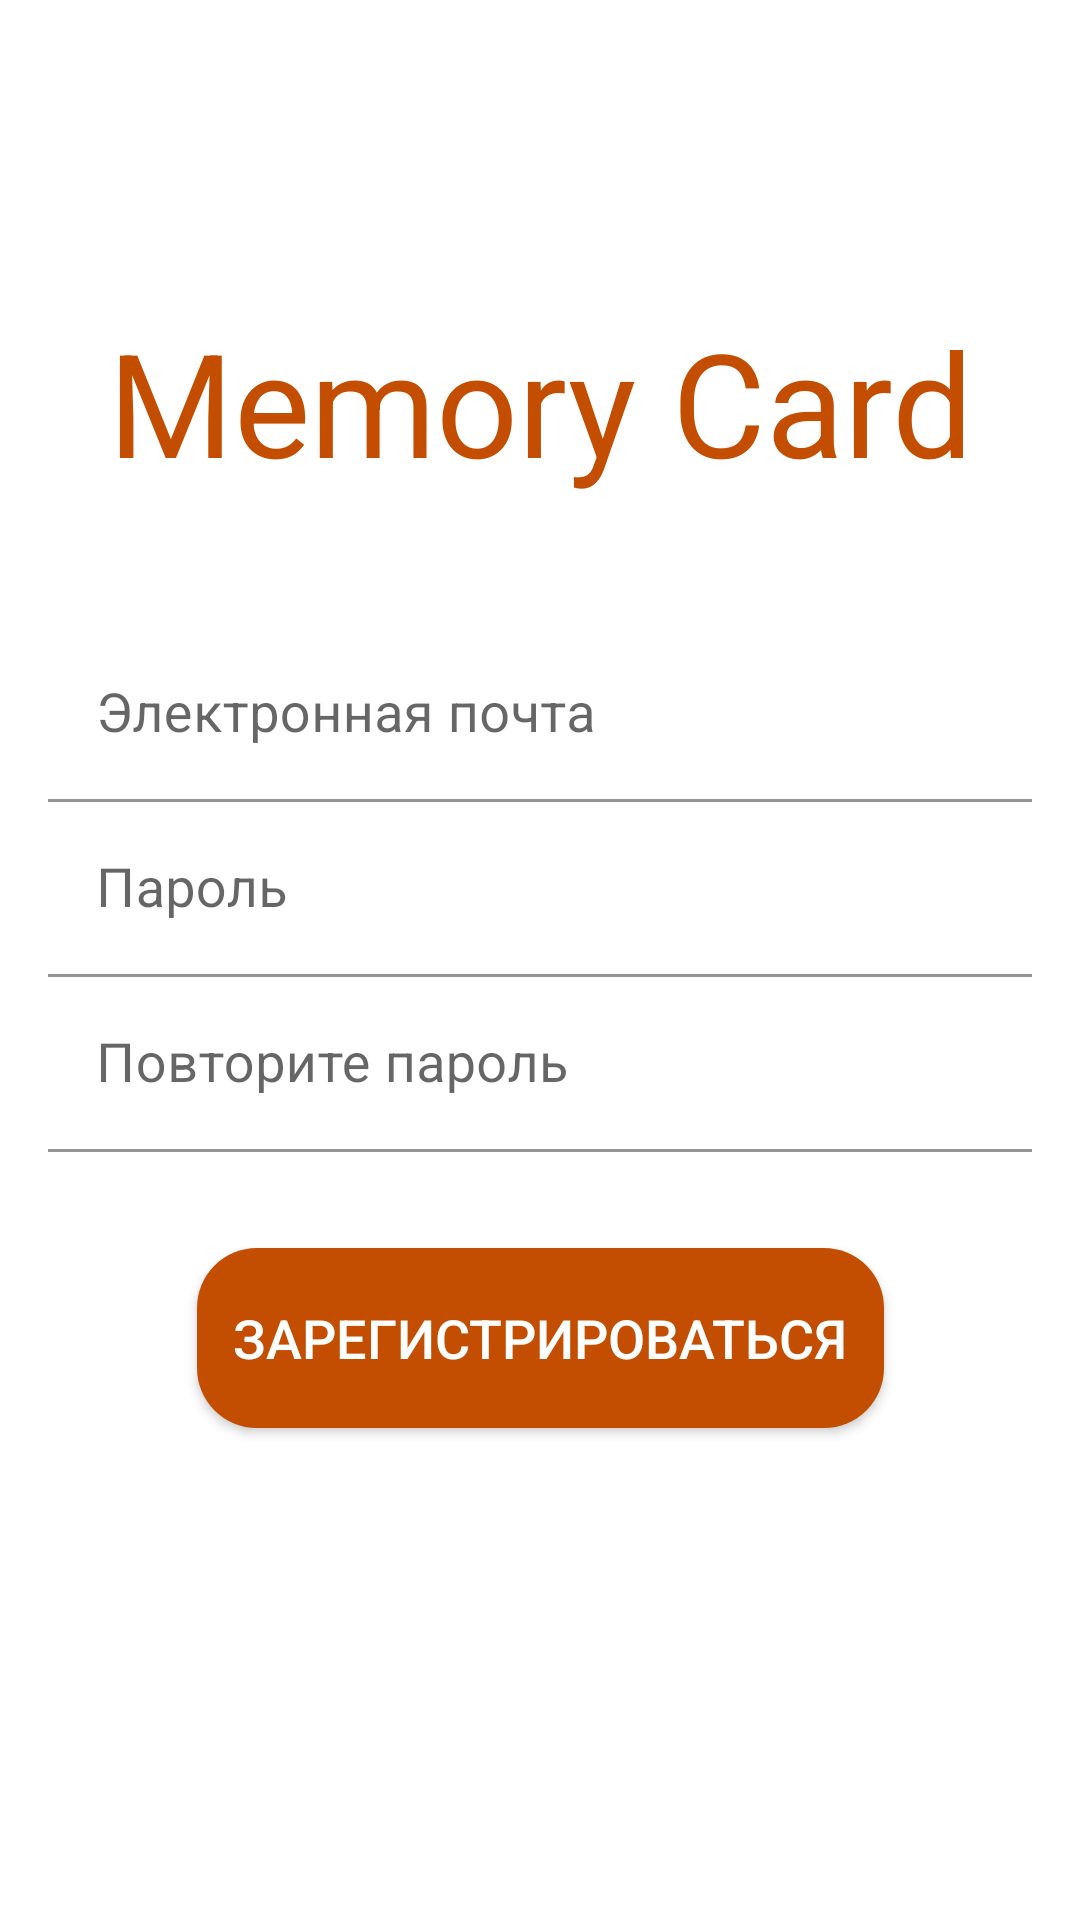

This screen was rendered from an Android layout file. Write that file and the resources it references.
<!-- AndroidManifest.xml: application theme Theme.MemoryCard -->
<!-- res/layout/fragment_register.xml -->
<?xml version="1.0" encoding="utf-8"?>
<androidx.constraintlayout.widget.ConstraintLayout xmlns:android="http://schemas.android.com/apk/res/android"
    xmlns:app="http://schemas.android.com/apk/res-auto"
    xmlns:tools="http://schemas.android.com/tools"
    android:layout_width="match_parent"
    android:layout_height="match_parent"
    tools:context=".app.MainActivity">

    <TextView
        android:id="@+id/header"
        android:layout_width="wrap_content"
        android:layout_height="wrap_content"
        android:text="@string/caps_app_name"
        android:textColor="@color/login_title_color"
        android:textSize="@dimen/login_header"
        app:layout_constraintBottom_toBottomOf="@id/regNameContainer"
        app:layout_constraintEnd_toEndOf="parent"
        app:layout_constraintStart_toStartOf="parent"
        app:layout_constraintTop_toTopOf="parent" />


    <com.google.android.material.textfield.TextInputLayout
        android:id="@+id/regNameContainer"
        android:layout_width="match_parent"
        android:layout_height="wrap_content"
        android:layout_marginStart="@dimen/margin_16"
        android:layout_marginEnd="@dimen/margin_16"
        android:hint="Электронная почта"
        app:layout_constraintBottom_toTopOf="@+id/loginPasswordContainer"
        app:layout_constraintEnd_toEndOf="parent"
        app:layout_constraintStart_toStartOf="parent">

        <com.google.android.material.textfield.TextInputEditText
            android:id="@+id/etEmail"
            android:layout_width="match_parent"
            android:layout_height="wrap_content"
            android:backgroundTint="@color/white"
            android:inputType="textEmailAddress"
            android:textColor="@color/login_title_color"
            android:textSize="@dimen/card_main_text_size" />
    </com.google.android.material.textfield.TextInputLayout>

    <com.google.android.material.textfield.TextInputLayout
        android:id="@+id/loginPasswordContainer"
        android:layout_width="match_parent"
        android:layout_height="wrap_content"
        android:layout_marginStart="@dimen/margin_16"
        android:layout_marginEnd="@dimen/margin_16"
        android:hint="Пароль"
        app:layout_constraintBottom_toTopOf="@+id/loginRepeatPasswordContainer"
        app:layout_constraintEnd_toEndOf="parent"
        app:layout_constraintStart_toStartOf="parent">

        <com.google.android.material.textfield.TextInputEditText
            android:id="@+id/etPassword"
            android:layout_width="match_parent"
            android:layout_height="wrap_content"
            android:backgroundTint="@color/white"
            android:inputType="textPassword"
            android:textColor="@color/login_title_color"
            android:textSize="@dimen/card_main_text_size" />
    </com.google.android.material.textfield.TextInputLayout>

    <com.google.android.material.textfield.TextInputLayout
        android:id="@+id/loginRepeatPasswordContainer"
        android:layout_width="match_parent"
        android:layout_height="wrap_content"
        android:layout_marginStart="@dimen/margin_16"
        android:layout_marginEnd="@dimen/margin_16"
        android:hint="Повторите пароль"
        app:layout_constraintBottom_toTopOf="@+id/guideline"
        app:layout_constraintEnd_toEndOf="parent"
        app:layout_constraintStart_toStartOf="parent">

        <com.google.android.material.textfield.TextInputEditText
            android:id="@+id/etConfirmPassword"
            android:layout_width="match_parent"
            android:layout_height="wrap_content"
            android:backgroundTint="@color/white"
            android:inputType="textPassword"
            android:textColor="@color/login_title_color"
            android:textSize="@dimen/card_main_text_size" />
    </com.google.android.material.textfield.TextInputLayout>


    <androidx.appcompat.widget.AppCompatButton
        android:id="@+id/btnRegister"
        android:layout_width="wrap_content"
        android:layout_height="60dp"
        android:layout_marginTop="32dp"
        android:background="@drawable/login_enter_button_background"
        android:text="Зарегистрироваться"
        android:textColor="@color/white"
        android:textSize="@dimen/card_main_text_size"
        app:layout_constraintEnd_toEndOf="parent"
        app:layout_constraintStart_toStartOf="parent"
        app:layout_constraintTop_toTopOf="@+id/guideline">

    </androidx.appcompat.widget.AppCompatButton>


    <androidx.constraintlayout.widget.Guideline
        android:id="@+id/guideline"
        android:layout_width="wrap_content"
        android:layout_height="wrap_content"
        android:orientation="horizontal"
        app:layout_constraintGuide_percent="0.6" />

</androidx.constraintlayout.widget.ConstraintLayout>
<!-- resources referenced by this layout -->
<resources>
  <color name="login_title_color">#C34E01</color>
  <color name="white">#FFFFFFFF</color>
  <dimen name="card_main_text_size">18sp</dimen>
  <dimen name="login_header">48sp</dimen>
  <dimen name="margin_16">16dp</dimen>
  <!-- drawable login_enter_button_background (drawable) -->
  <?xml version="1.0" encoding="utf-8"?>
  <shape xmlns:android="http://schemas.android.com/apk/res/android">
      <solid android:color="@color/login_title_color" />
      <corners
              android:topLeftRadius="20dp"
              android:topRightRadius="20dp"
              android:bottomRightRadius="20dp"
              android:bottomLeftRadius="20dp"></corners>
      <padding
              android:left="12dp"
              android:top="12dp"
              android:right="12dp"
              android:bottom="12dp" />
  </shape>
  <string name="caps_app_name">Memory Card</string>
  <style name="Theme.MemoryCard" parent="Theme.MaterialComponents.DayNight.NoActionBar">
          
          <item name="colorPrimary">@color/primary</item>
          <item name="colorPrimaryVariant">@color/primary</item>
          <item name="colorOnPrimary">@color/white</item>
          
          <item name="colorSecondary">@color/teal_200</item>
          <item name="colorSecondaryVariant">@color/teal_700</item>
          <item name="colorOnSecondary">@color/black</item>
          
          <item name="android:statusBarColor" tools:targetApi="l">?attr/colorPrimaryVariant</item>
          
      </style>
  <color name="primary">#ffab73</color>
  <color name="teal_200">#FF03DAC5</color>
  <color name="teal_700">#FF018786</color>
  <color name="black">#FF000000</color>
</resources>
